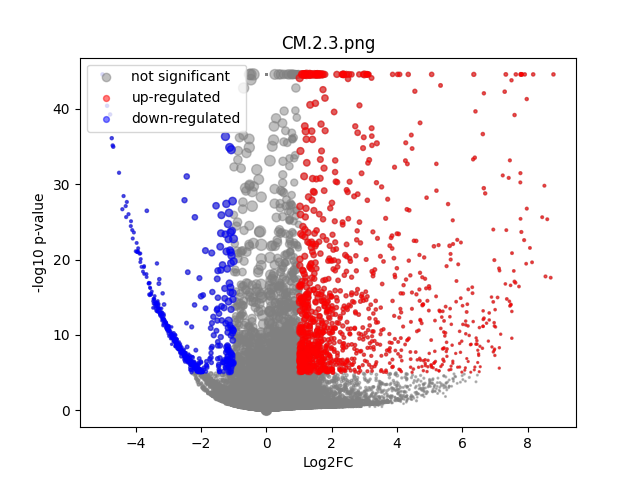

The file beside this chart, header and first rows:
	gene	expression_1	expression_2	log2FC	-log10 p-val	significant
0	MIR1302-2HG	-4.3655746e-08	6.9849193e-10	6.397613e-05	44.55	0
1	FAM138A	-4.3655746e-08	6.9849193e-10	6.397613e-05	44.55	0
2	OR4F5	-4.3655746e-08	6.9849193e-10	6.397613e-05	44.55	0
3	AL627309.1	0.002566	6.9849193e-10	-1.834	4.474	0
4	AL627309.3	-4.3655746e-08	6.9849193e-10	6.397613e-05	44.55	0
5	AL627309.2	-4.3655746e-08	6.9849193e-10	6.397613e-05	44.55	0
6	AL627309.5	0.02008	0.02687	0.4026	0.2651	0
7	AL627309.4	0.001148	6.9849193e-10	-1.103	2.051	0
8	AP006222.2	0.001037	6.9849193e-10	-1.027	2.247	0
9	AL732372.1	-4.3655746e-08	6.9849193e-10	6.397613e-05	44.55	0
10	OR4F29	-4.3655746e-08	6.9849193e-10	6.397613e-05	44.55	0
11	AC114498.1	-4.3655746e-08	6.9849193e-10	6.397613e-05	44.55	0
12	OR4F16	-4.3655746e-08	6.9849193e-10	6.397613e-05	44.55	0
13	AL669831.2	0.001015	6.9849193e-10	-1.011	2.064	0
14	LINC01409	0.06563	0.06434	-0.02818	0.02972	0
15	FAM87B	0.0001852	6.9849193e-10	-0.2451	0.4983	0
16	LINC01128	0.1328	0.1228	-0.1122	0.1952	0
17	LINC00115	0.01186	0.01004	-0.2198	0.1191	0
18	FAM41C	0.006592	0.007905	0.2301	0.1065	0
19	AL645608.6	-4.3655746e-08	6.9849193e-10	6.397613e-05	44.55	0
20	AL645608.2	0.004288	0.006816	0.5638	0.2158	0
21	AL645608.4	0.00145	6.9849193e-10	-1.293	2.957	0
22	LINC02593	0.05165	0.05148	-0.004744	0.004326	0
23	SAMD11	0.3236	0.1652	-0.9659	7.853	0
24	NOC2L	0.2297	0.2141	-0.101	0.2439	0
25	KLHL17	0.01082	0.02357	1.056	0.8011	0
26	PLEKHN1	0.001092	6.9849193e-10	-1.065	2.045	0
27	PERM1	0.0006962	6.9849193e-10	-0.7623	1.546	0
28	AL645608.7	0.0009771	0.006635	1.949	0.6144	0
29	HES4	0.2575	0.3466	0.4275	1.96	0
30	ISG15	0.2167	0.2963	0.45	1.985	0
31	AL645608.1	-4.3655746e-08	6.9849193e-10	6.397613e-05	44.55	0
32	AGRN	0.06993	0.158	1.164	3.386	0
33	AL645608.5	-4.3655746e-08	6.9849193e-10	6.397613e-05	44.55	0
34	AL645608.8	-4.3655746e-08	6.9849193e-10	6.397613e-05	44.55	0
35	RNF223	-4.3655746e-08	6.9849193e-10	6.397613e-05	44.55	0
36	C1orf159	0.01387	0.03154	1.13	0.9156	0
37	AL390719.3	-4.3655746e-08	6.9849193e-10	6.397613e-05	44.55	0
38	LINC01342	-4.3655746e-08	6.9849193e-10	6.397613e-05	44.55	0
39	AL390719.2	-4.3655746e-08	6.9849193e-10	6.397613e-05	44.55	0
40	TTLL10-AS1	-4.3655746e-08	6.9849193e-10	6.397613e-05	44.55	0
41	TTLL10	-4.3655746e-08	6.9849193e-10	6.397613e-05	44.55	0
42	TNFRSF18	0.0005349	0.003918	1.68	0.4079	0
43	TNFRSF4	-4.3655746e-08	0.04243	5.441	2.987	0
44	SDF4	0.4503	0.6126	0.4431	4.077	0
45	B3GALT6	0.1504	0.2714	0.8472	4.851	0
46	C1QTNF12	0.004479	0.00671	0.4928	0.1918	0
47	AL162741.1	0.0005414	0.003058	1.397	0.3832	0
48	UBE2J2	0.2695	0.3608	0.4194	2.604	0
49	LINC01786	0.0009969	6.9849193e-10	-0.9978	1.923	0
50	SCNN1D	0.004472	0.006062	0.368	0.143	0
51	ACAP3	0.04587	0.09384	1.017	1.878	0
52	PUSL1	0.06626	0.09817	0.5603	0.9789	0
53	INTS11	0.1204	0.2011	0.7357	2.317	0
54	AL139287.1	-4.3655746e-08	6.9849193e-10	6.397613e-05	44.55	0
55	CPTP	0.05966	0.1312	1.124	2.932	0
56	TAS1R3	0.0003928	0.003962	1.833	0.4317	0
57	DVL1	0.04511	0.06562	0.5311	0.7605	0
58	MXRA8	0.02763	0.03422	0.2989	0.2473	0
59	AURKAIP1	0.9705	1.069	0.1392	1.895	0
... 36,541 more rows
